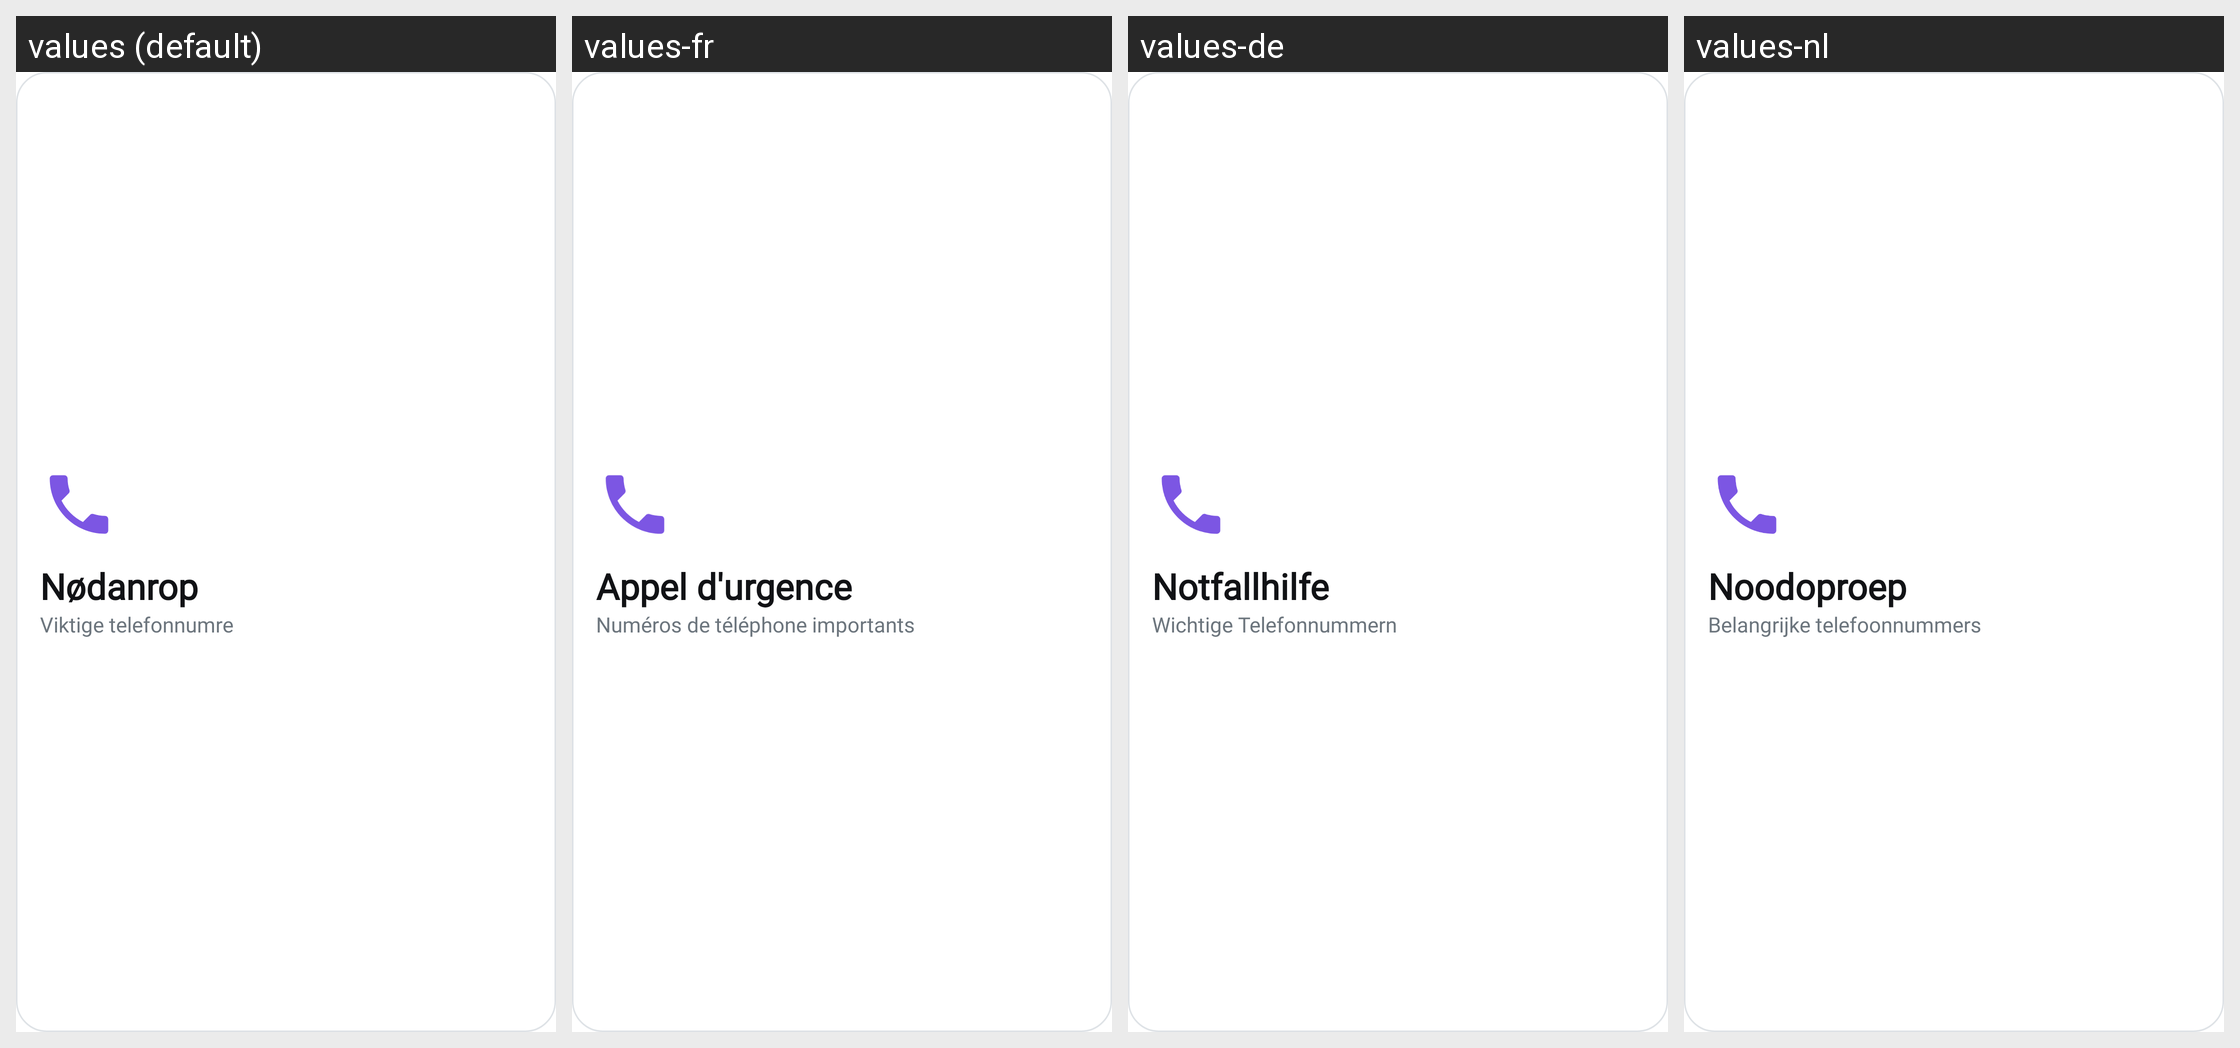

This grid shows one Android layout under several languages. Give, for every string resource on the screen, its name, the default text and each shown locale's text.
Android screen res/layout/view_help_tile_emergency.xml rendered under 4 locales, left to right: values (default), values-fr, values-de, values-nl. Device: Nexus 5 (rendered at 1080×1920; each locale shown at half size, 540×960, under a caption strip naming it); theme Theme.TV_caller_app.
Other locales in the repository, not shown: values-en, values-fi, values-sv.
Strings drawn on this screen, with the default value and each locale's value (text and hints the layout hard-codes, and strings that could not be matched under every locale, appear in the picture but are not listed):

ai_topic_help
  values: Nødanrop
  values-fr: Appel d'urgence
  values-de: Notfallhilfe
  values-nl: Noodoproep

ai_emergency_summary
  values: Viktige telefonnumre
  values-fr: Numéros de téléphone importants
  values-de: Wichtige Telefonnummern
  values-nl: Belangrijke telefoonnummers
